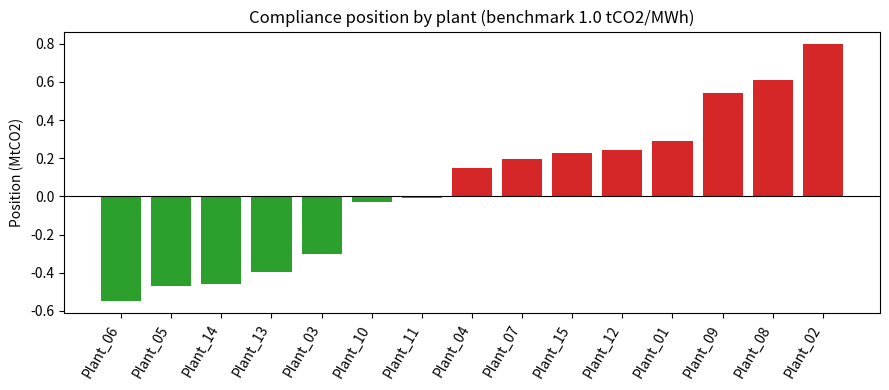

Write the Python code that produced this figure. (Note: this script raises an exception after producing the figure.)
"""Stage 2: allowance allocation and compliance positions (toy fleet, illustrative only)."""
import numpy as np
import pandas as pd
import matplotlib
matplotlib.use("Agg")
import matplotlib.pyplot as plt

# --- 1. Rebuild the same toy fleet as stage 1 (same seed, same order) ---
rng = np.random.default_rng(42)
n = 15
fleet = pd.DataFrame({
    "plant": [f"Plant_{i+1:02d}" for i in range(n)],
    "capacity_mw": rng.integers(200, 1000, n),
    "capacity_factor": rng.uniform(0.55, 0.85, n).round(2),
    "intensity_tco2_mwh": rng.uniform(0.85, 1.25, n).round(3),
})
fleet["generation_mwh"] = fleet.capacity_mw * fleet.capacity_factor * 8760
fleet["emissions_tco2"] = fleet.generation_mwh * fleet.intensity_tco2_mwh

# --- 2. Policy parameters (change these to run scenarios) ---
BENCHMARK = 1.00      # tCO2/MWh: allowance granted per MWh generated (toy value)
PRICE = 10.0          # USD per tCO2 (toy value)

# --- 3. Allocation: intensity-based, allowances = generation x benchmark ---
fleet["allowance_tco2"] = fleet.generation_mwh * BENCHMARK

# --- 4. Compliance position: positive = short (must buy), negative = long (can sell) ---
fleet["position_tco2"] = fleet.emissions_tco2 - fleet.allowance_tco2
fleet["cost_usd"] = fleet.position_tco2 * PRICE   # negative = revenue from selling

short = fleet.position_tco2.clip(lower=0).sum()
long_ = (-fleet.position_tco2).clip(lower=0).sum()

print(fleet[["plant", "intensity_tco2_mwh", "emissions_tco2",
             "allowance_tco2", "position_tco2", "cost_usd"]].round(0).to_string(index=False))
print(f"\nBenchmark: {BENCHMARK} tCO2/MWh | Price: ${PRICE}/tCO2")
print(f"Total emissions:   {fleet.emissions_tco2.sum()/1e6:6.2f} Mt")
print(f"Total allowances:  {fleet.allowance_tco2.sum()/1e6:6.2f} Mt")
print(f"Short (need to buy): {short/1e6:6.2f} Mt")
print(f"Long (can sell):     {long_/1e6:6.2f} Mt")
print(f"Net fleet position:  {(short-long_)/1e6:6.2f} Mt  (positive = fleet is short overall)")
print(f"Net compliance cost: ${fleet.cost_usd.sum()/1e6:,.1f} million")

# --- 5. Chart: who buys and who sells ---
ordered = fleet.sort_values("position_tco2")
colors = ["tab:green" if p < 0 else "tab:red" for p in ordered.position_tco2]
plt.figure(figsize=(9, 4))
plt.bar(ordered.plant, ordered.position_tco2 / 1e6, color=colors)
plt.axhline(0, color="black", linewidth=0.8)
plt.xticks(rotation=60, ha="right")
plt.ylabel("Position (MtCO2)")
plt.title(f"Compliance position by plant (benchmark {BENCHMARK} tCO2/MWh)")
plt.tight_layout()
plt.savefig("outputs/positions.png", dpi=150)
